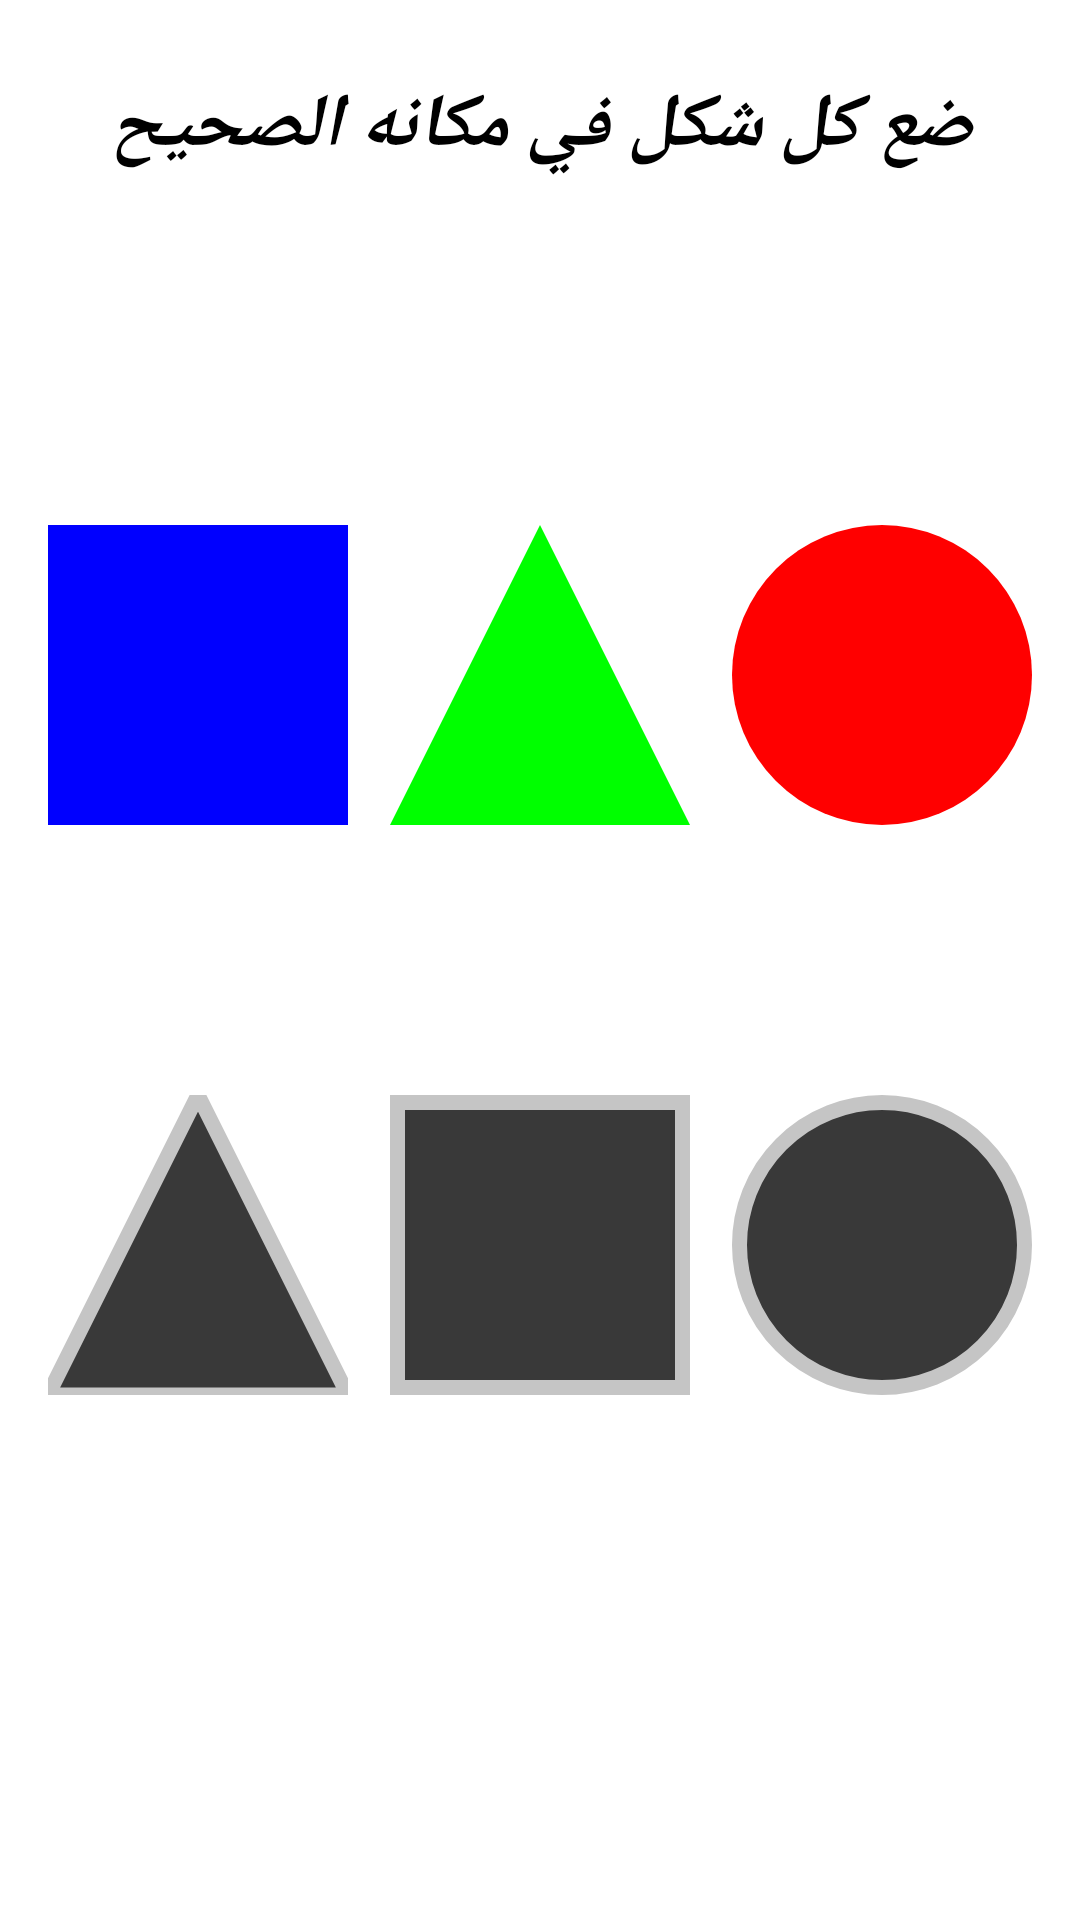

Reconstruct the res/layout file that produces this screen, plus the resources it refers to.
<!-- AndroidManifest.xml: application theme Theme.GamesKids -->
<!-- res/layout/activity_shapes_game.xml -->
<?xml version="1.0" encoding="utf-8"?>
<androidx.constraintlayout.widget.ConstraintLayout xmlns:android="http://schemas.android.com/apk/res/android"
    xmlns:app="http://schemas.android.com/apk/res-auto"
    xmlns:tools="http://schemas.android.com/tools"
    android:layout_width="match_parent"
    android:layout_height="match_parent"
    android:id="@+id/constraint_layout"
    android:background="@color/white"
    tools:context=".ShapesGameActivity">

    <TextView
        android:id="@+id/tv"
        android:layout_width="match_parent"
        android:layout_height="wrap_content"
        android:layout_marginTop="25dp"
        android:text="ضع كل شكل في مكانه الصحيح"
        android:textAlignment="center"
        android:textStyle="bold|italic"
        android:textColor="@color/black"
        android:textSize="25sp"
        app:layout_constraintEnd_toEndOf="parent"
        app:layout_constraintStart_toStartOf="parent"
        app:layout_constraintTop_toTopOf="parent"
        tools:ignore="MissingConstraints" />

    <ImageView
        android:id="@+id/circle"
        android:layout_width="100dp"
        android:layout_height="100dp"
        android:layout_marginEnd="16dp"
        android:layout_marginTop="175dp"
        android:contentDescription="circle"
        android:src="@drawable/circle_shape"
        android:tag="circle"
        app:layout_constraintEnd_toEndOf="parent"
        app:layout_constraintTop_toTopOf="parent" />

    <ImageView
        android:id="@+id/square"
        android:layout_width="100dp"
        android:layout_height="100dp"
        android:layout_marginTop="175dp"
        android:layout_marginStart="16dp"
        android:contentDescription="square"
        android:src="@drawable/square_shape"
        android:tag="square"
        app:layout_constraintStart_toStartOf="parent"
        app:layout_constraintTop_toTopOf="parent" />

    <ImageView
        android:id="@+id/triangle"
        android:layout_width="100dp"
        android:layout_height="100dp"
        android:layout_marginTop="175dp"
        android:contentDescription="triangle"
        android:src="@drawable/triangle_shape"
        android:tag="triangle"
        app:layout_constraintEnd_toStartOf="@+id/circle"
        app:layout_constraintStart_toEndOf="@+id/square"
        app:layout_constraintTop_toTopOf="parent" />

    <ImageView
        android:id="@+id/circle_target"
        android:layout_width="100dp"
        android:layout_height="100dp"
        android:layout_marginEnd="16dp"
        android:background="@drawable/circle_target"
        android:contentDescription="circle"
        app:layout_constraintBottom_toBottomOf="@+id/square_target"
        app:layout_constraintEnd_toEndOf="parent"
        app:layout_constraintTop_toTopOf="@+id/square_target"
        app:layout_constraintVertical_bias="0.0" />

    <ImageView
        android:id="@+id/square_target"
        android:layout_width="100dp"
        android:layout_height="100dp"
        android:layout_marginBottom="175dp"
        android:background="@drawable/square_target"
        android:contentDescription="square"
        app:layout_constraintBottom_toBottomOf="parent"
        app:layout_constraintEnd_toStartOf="@+id/circle_target"
        app:layout_constraintHorizontal_bias="0.495"
        app:layout_constraintStart_toEndOf="@+id/triangle_target" />

    <ImageView
        android:id="@+id/triangle_target"
        android:layout_width="100dp"
        android:layout_height="100dp"
        android:layout_marginStart="16dp"
        android:background="@drawable/triangle_target"
        android:contentDescription="triangle"
        app:layout_constraintBottom_toBottomOf="@+id/square_target"
        app:layout_constraintStart_toStartOf="parent"
        app:layout_constraintTop_toTopOf="@+id/square_target"
        app:layout_constraintVertical_bias="0.0" />

</androidx.constraintlayout.widget.ConstraintLayout>
<!-- resources referenced by this layout -->
<resources>
  <color name="black">#FF000000</color>
  <color name="white">#FFFFFFFF</color>
  <!-- drawable circle_shape (drawable) -->
  <shape xmlns:android="http://schemas.android.com/apk/res/android"
      android:shape="oval">
      <solid android:color="#FF0000" />
  </shape>
  <!-- drawable circle_target (drawable) -->
  <shape xmlns:android="http://schemas.android.com/apk/res/android"
      android:shape="oval">
      <stroke android:width="5dp"
          android:color="#C5C5C5"/>
      <solid android:color="#393939"/>
  </shape>
  <!-- drawable square_shape (drawable) -->
  <shape xmlns:android="http://schemas.android.com/apk/res/android"
      android:shape="rectangle">
      <solid android:color="#0000FF" />
  </shape>
  <!-- drawable square_target (drawable) -->
  <shape xmlns:android="http://schemas.android.com/apk/res/android"
      android:shape="rectangle">
      <stroke android:width="5dp"
          android:color="#C5C5C5"/>
      <solid android:color="#393939"/>
  </shape>
  <!-- drawable triangle_shape (drawable) -->
  <vector xmlns:android="http://schemas.android.com/apk/res/android"
      android:width="100dp"
      android:height="100dp"
      android:viewportWidth="100"
      android:viewportHeight="100">
  
      <path
          android:fillColor="#00FF00"
          android:pathData="M 50,0 L 0,100 L 100,100 Z" />
  </vector>
  <!-- drawable triangle_target (drawable) -->
  <vector xmlns:android="http://schemas.android.com/apk/res/android"
      android:width="100dp"
      android:height="100dp"
      android:viewportWidth="100"
      android:viewportHeight="100">
  
      <path
          android:fillColor="#393939"
          android:pathData="M 50,0 L 0,100 L 100,100 Z"
          android:strokeWidth="5"
          android:strokeColor="#C5C5C5" />
  </vector>
  <style name="Theme.GamesKids" parent="Base.Theme.GamesKids" />
  <style name="Base.Theme.GamesKids" parent="Theme.Material3.Light.NoActionBar">
          
          
      </style>
</resources>
